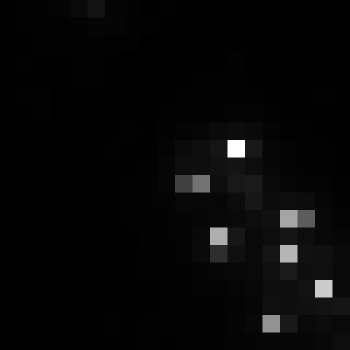

The table this chart was drawn from, first rows:
, xmin, ymin, lat, lon, area, perimeter, max_nanowatts, min_nanowatts, moonlight_illumination, clear_sky_confidence, mean_nanowatts
0, 489, 2811, -2.141, -2.141, 2.0, 0.0, 41.64, 0.2575, 11.81, 0.0, 2.815
